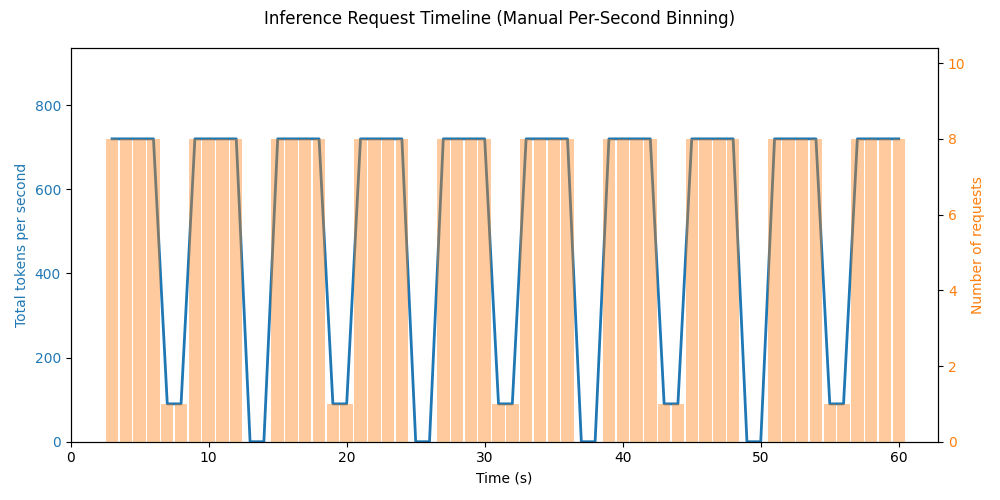

The data file committed next to this chart (first rows):
timestamp_s, prompt_length, max_new_tokens, second, index_in_second
3.0, 40, 50, 3, 0
3.125, 40, 50, 3, 1
3.25, 40, 50, 3, 2
3.375, 40, 50, 3, 3
3.5, 40, 50, 3, 4
3.625, 40, 50, 3, 5
3.75, 40, 50, 3, 6
3.875, 40, 50, 3, 7
4.0, 40, 50, 4, 0
4.125, 40, 50, 4, 1
4.25, 40, 50, 4, 2
4.375, 40, 50, 4, 3
4.5, 40, 50, 4, 4
4.625, 40, 50, 4, 5
4.75, 40, 50, 4, 6
4.875, 40, 50, 4, 7
5.0, 40, 50, 5, 0
5.125, 40, 50, 5, 1
5.25, 40, 50, 5, 2
5.375, 40, 50, 5, 3
5.5, 40, 50, 5, 4
5.625, 40, 50, 5, 5
5.75, 40, 50, 5, 6
5.875, 40, 50, 5, 7
6.0, 40, 50, 6, 0
6.125, 40, 50, 6, 1
6.25, 40, 50, 6, 2
6.375, 40, 50, 6, 3
6.5, 40, 50, 6, 4
6.625, 40, 50, 6, 5
6.75, 40, 50, 6, 6
6.875, 40, 50, 6, 7
7.0, 40, 50, 7, 0
8.0, 40, 50, 8, 0
9.0, 40, 50, 9, 0
9.125, 40, 50, 9, 1
9.25, 40, 50, 9, 2
9.375, 40, 50, 9, 3
9.5, 40, 50, 9, 4
9.625, 40, 50, 9, 5
9.75, 40, 50, 9, 6
9.875, 40, 50, 9, 7
10.0, 40, 50, 10, 0
10.12, 40, 50, 10, 1
10.25, 40, 50, 10, 2
10.38, 40, 50, 10, 3
10.5, 40, 50, 10, 4
10.62, 40, 50, 10, 5
10.75, 40, 50, 10, 6
10.88, 40, 50, 10, 7
11.0, 40, 50, 11, 0
11.12, 40, 50, 11, 1
11.25, 40, 50, 11, 2
11.38, 40, 50, 11, 3
11.5, 40, 50, 11, 4
11.62, 40, 50, 11, 5
11.75, 40, 50, 11, 6
11.88, 40, 50, 11, 7
12.0, 40, 50, 12, 0
12.12, 40, 50, 12, 1
... 270 more rows
